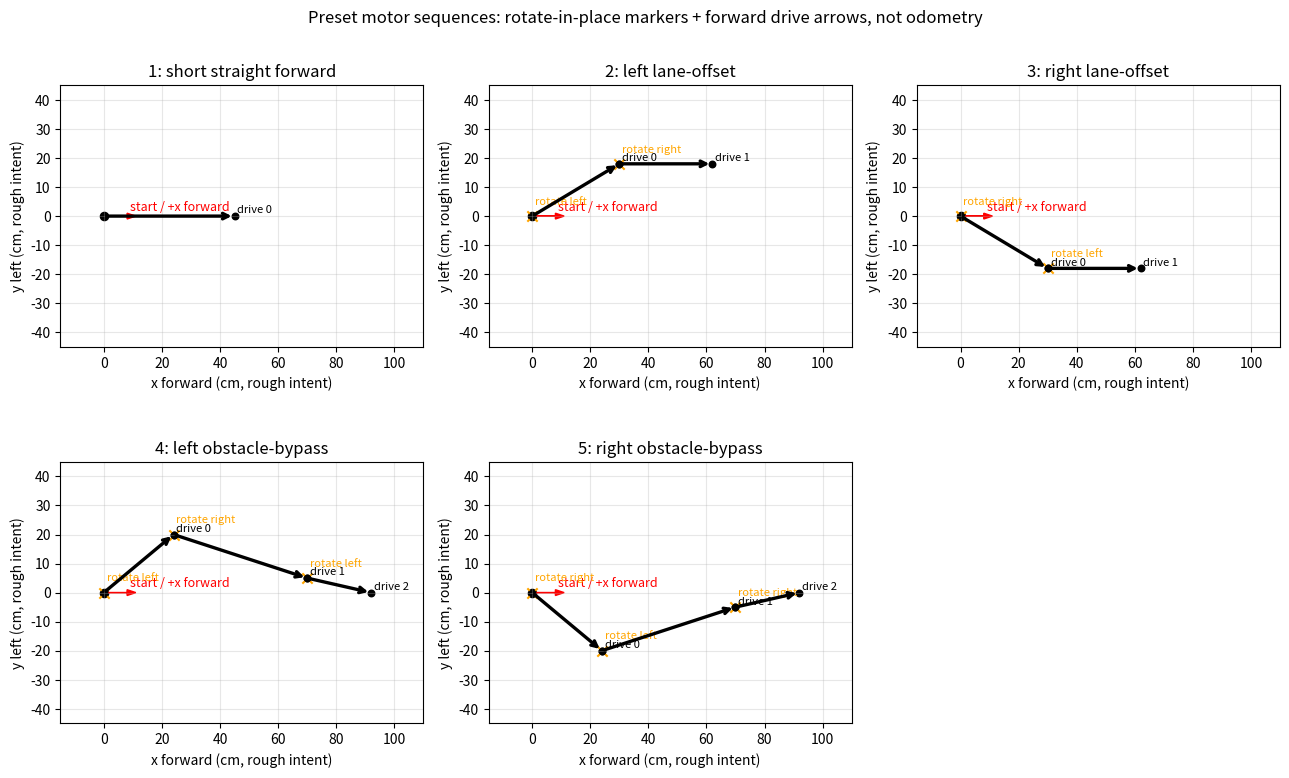

Python code for this plot:
#!/usr/bin/env python3
"""Render preset sequence intent diagram."""

from pathlib import Path

import matplotlib.pyplot as plt


SEQUENCES = {
    '1': ('short straight forward', [('drive', (0, 0), (45, 0))]),
    '2': ('left lane-offset', [
        ('rotate left', (0, 0), None),
        ('drive', (0, 0), (30, 18)),
        ('rotate right', (30, 18), None),
        ('drive', (30, 18), (62, 18)),
    ]),
    '3': ('right lane-offset', [
        ('rotate right', (0, 0), None),
        ('drive', (0, 0), (30, -18)),
        ('rotate left', (30, -18), None),
        ('drive', (30, -18), (62, -18)),
    ]),
    '4': ('left obstacle-bypass', [
        ('rotate left', (0, 0), None),
        ('drive', (0, 0), (24, 20)),
        ('rotate right', (24, 20), None),
        ('drive', (24, 20), (70, 5)),
        ('rotate left', (70, 5), None),
        ('drive', (70, 5), (92, 0)),
    ]),
    '5': ('right obstacle-bypass', [
        ('rotate right', (0, 0), None),
        ('drive', (0, 0), (24, -20)),
        ('rotate left', (24, -20), None),
        ('drive', (24, -20), (70, -5)),
        ('rotate right', (70, -5), None),
        ('drive', (70, -5), (92, 0)),
    ]),
}


def draw_rover(ax):
    ax.scatter([0], [0], color='black', s=35)
    ax.arrow(0, 0, 8, 0, head_width=2.0, head_length=3.0, color='red')
    ax.text(9, 2, 'start / +x forward', color='red', fontsize=9)


def main():
    out = Path('docs/preset_sequences.png')
    out.parent.mkdir(parents=True, exist_ok=True)
    fig, axes = plt.subplots(2, 3, figsize=(13, 8))
    axes = axes.ravel()
    for ax, (key, (name, segments)) in zip(axes, SEQUENCES.items()):
        draw_rover(ax)
        point_i = 0
        for label, start, end in segments:
            sx, sy = start
            if end is None:
                ax.scatter([sx], [sy], color='orange', s=55, marker='x')
                ax.text(sx + 1, sy + 4, label, color='orange', fontsize=8)
                continue
            ex, ey = end
            ax.annotate('', xy=(ex, ey), xytext=(sx, sy), arrowprops={'arrowstyle': '->', 'linewidth': 2.4})
            ax.scatter([sx, ex], [sy, ey], color='black', s=22)
            ax.text(ex + 1, ey + 1, f'drive {point_i}', fontsize=8)
            point_i += 1
        ax.set_title(f'{key}: {name}')
        ax.set_aspect('equal', adjustable='box')
        ax.set_xlim(-15, 110)
        ax.set_ylim(-45, 45)
        ax.grid(True, alpha=0.3)
        ax.set_xlabel('x forward (cm, rough intent)')
        ax.set_ylabel('y left (cm, rough intent)')
    axes[-1].axis('off')
    fig.suptitle('Preset motor sequences: rotate-in-place markers + forward drive arrows, not odometry')
    fig.tight_layout()
    fig.savefig(out, dpi=160)
    print(out)
    return 0


if __name__ == '__main__':
    raise SystemExit(main())
